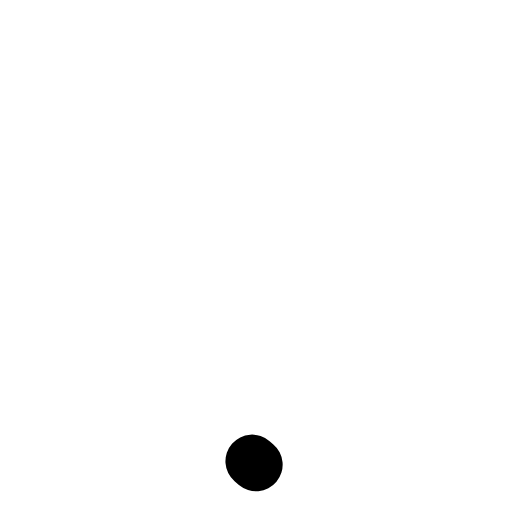
t = 0.00 s
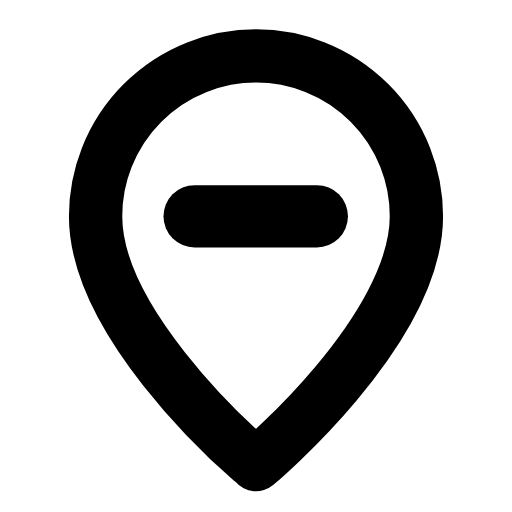
t = 0.26 s
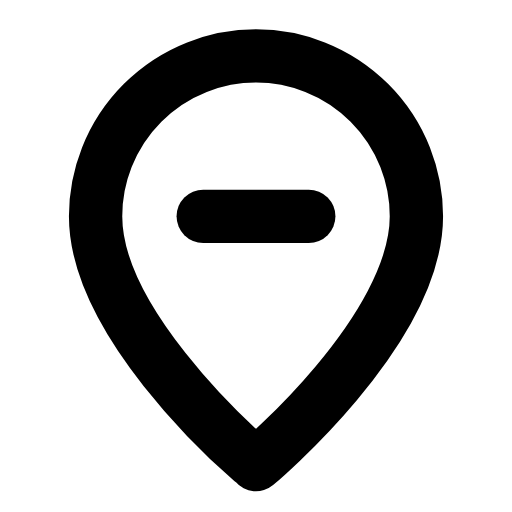
t = 0.53 s
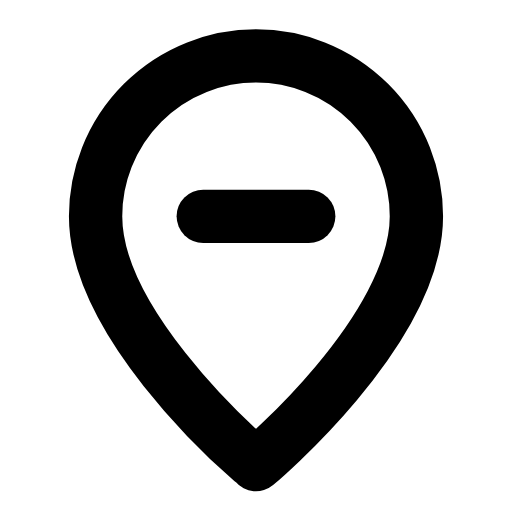
t = 0.78 s
t = 1.06 s: frame unchanged from t = 0.78 s, image omitted
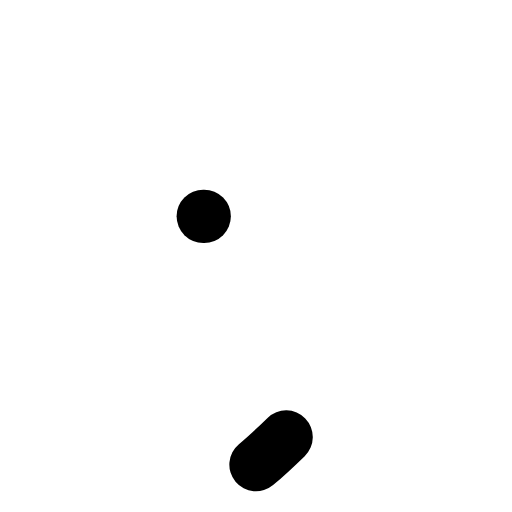
t = 1.33 s

The animated SVG that drew these frames (rendered in a browser with its animation timeline set to each time). Animation: 3 SMIL elements (animate=2,animateTransform=1); one cycle of 1.60 s, repeats indefinitely.

<svg xmlns="http://www.w3.org/2000/svg" width="24" height="24" viewBox="0 0 24 24" fill="none"><g transform="translate(-0.36 -0.366) scale(1.03)"><path stroke="currentColor" stroke-width="2.427" stroke-linecap="round" stroke-linejoin="round" fill="none" d="M12 21.5S19.3 15.4 19.3 10.2A7.3 7.3 0 1 0 4.7 10.2C4.7 15.4 12 21.5 12 21.5Z" pathLength="1" stroke-dasharray="1"><animate attributeName="stroke-dashoffset" values="1;1;0;0;0;0;1;1;1" keyTimes="0;0;0.189;0.45;0.6;0.774;0.9;0.9;1" dur="1.6s" repeatCount="indefinite" calcMode="spline" keySplines="0.16 1 0.3 1;0.16 1 0.3 1;0.16 1 0.3 1;0.16 1 0.3 1;0.16 1 0.3 1;0.16 1 0.3 1;0.16 1 0.3 1;0.16 1 0.3 1"/></path><g transform="translate(12 10.2)"><g><animateTransform attributeName="transform" type="scale" values="1;1;1.2;1;1;1;1;1.2;1;1;1" keyTimes="0;0.135;0.2475;0.36;0.45;0.6;0.66;0.735;0.81;0.9;1" dur="1.6s" repeatCount="indefinite" calcMode="spline" keySplines="0.16 1 0.3 1;0.16 1 0.3 1;0.16 1 0.3 1;0.16 1 0.3 1;0.16 1 0.3 1;0.16 1 0.3 1;0.16 1 0.3 1;0.16 1 0.3 1;0.16 1 0.3 1;0.16 1 0.3 1"/><g transform="translate(-12 -10.2)"><g><line stroke="currentColor" stroke-width="2.427" stroke-linecap="round" stroke-linejoin="round" fill="none" x1="9.6" x2="14.4" y1="10.2" y2="10.2" pathLength="1" stroke-dasharray="1"><animate attributeName="stroke-dashoffset" values="1;1;0;0;0;0;1;1;1" keyTimes="0;0.0315;0.2205;0.45;0.6;0.753;0.879;0.9;1" dur="1.6s" repeatCount="indefinite" calcMode="spline" keySplines="0.16 1 0.3 1;0.16 1 0.3 1;0.16 1 0.3 1;0.16 1 0.3 1;0.16 1 0.3 1;0.16 1 0.3 1;0.16 1 0.3 1;0.16 1 0.3 1"/></line></g></g></g></g></g></svg>
